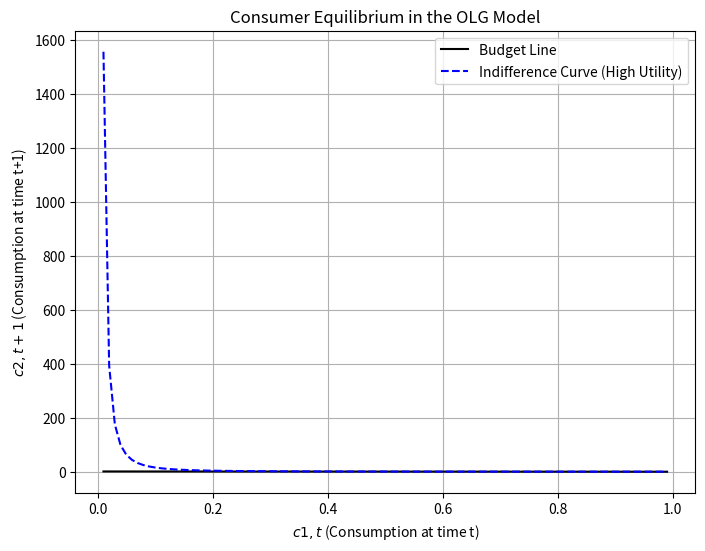
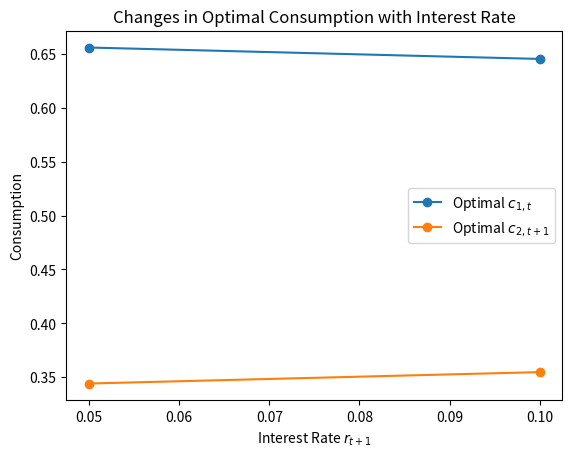
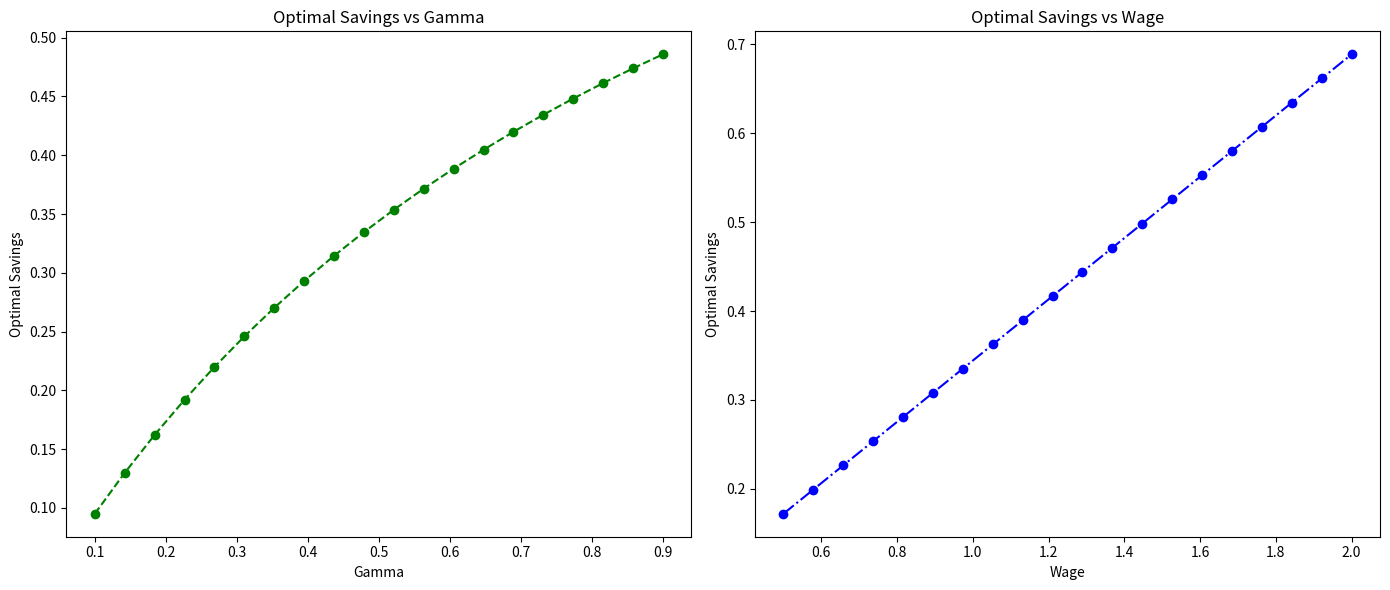
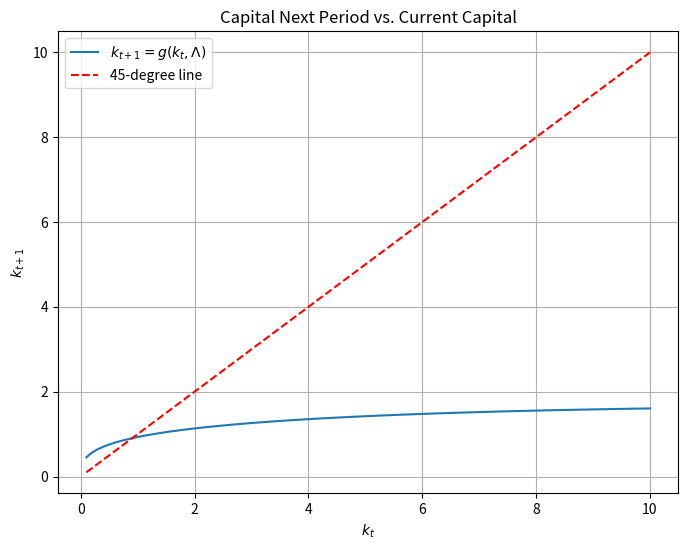
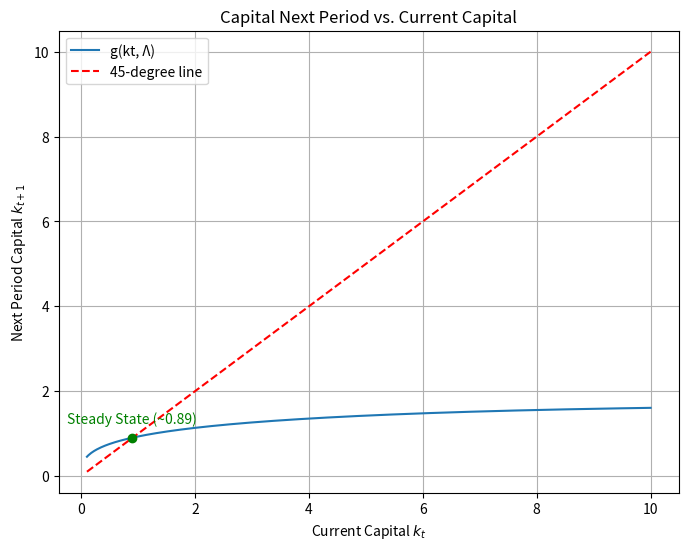
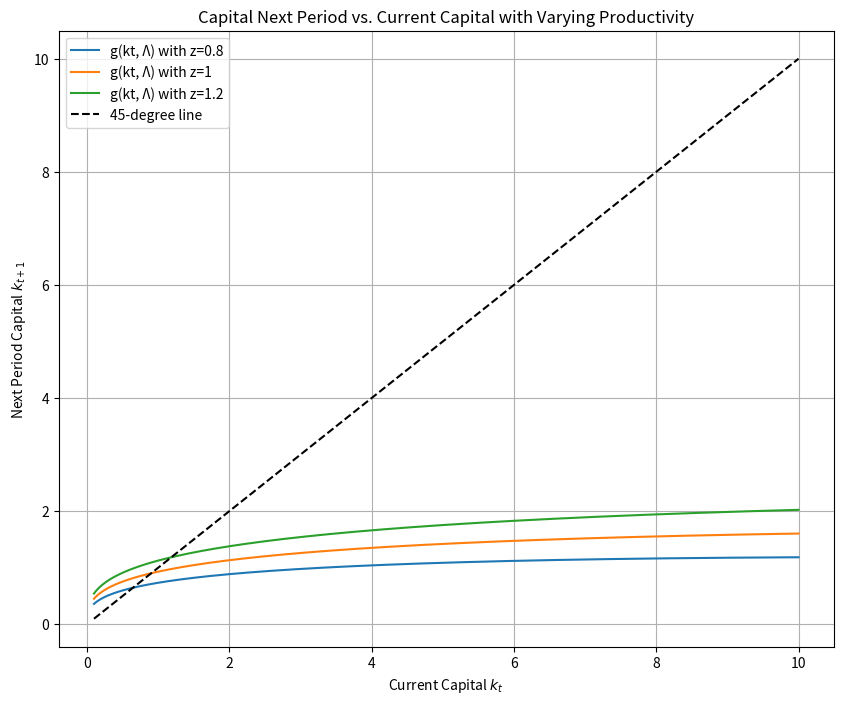
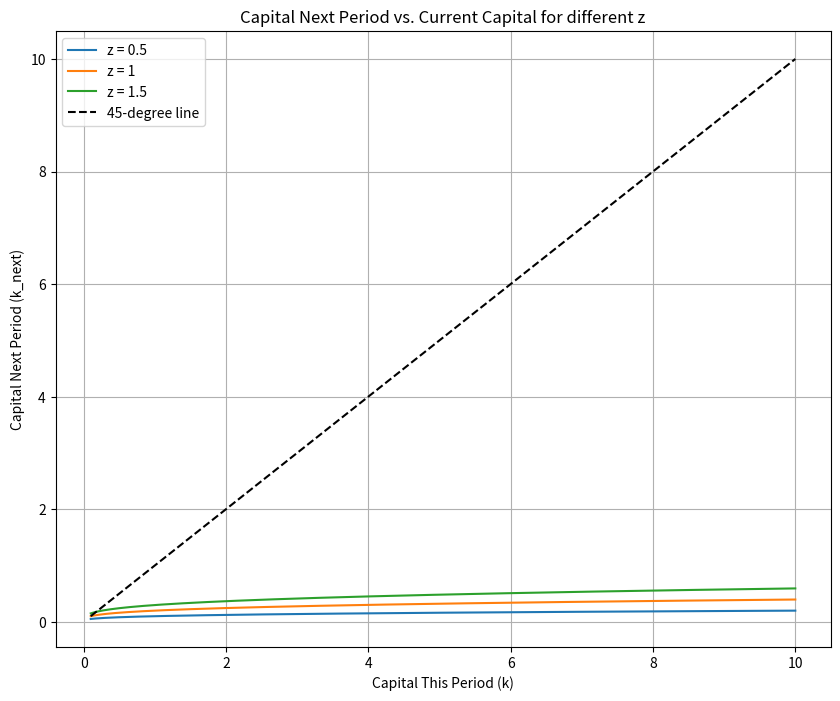
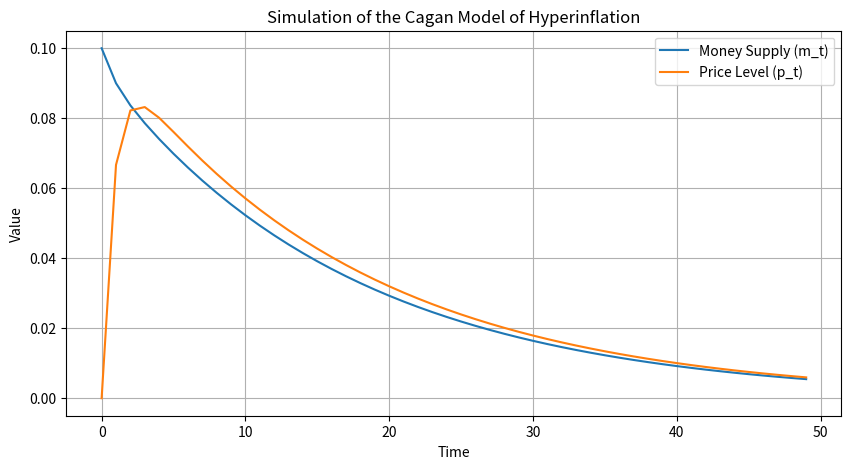
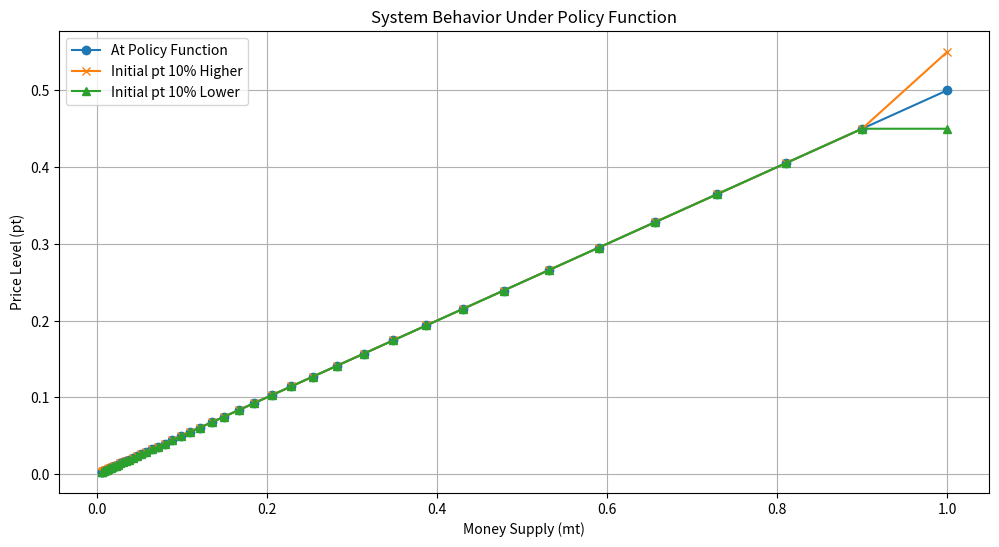
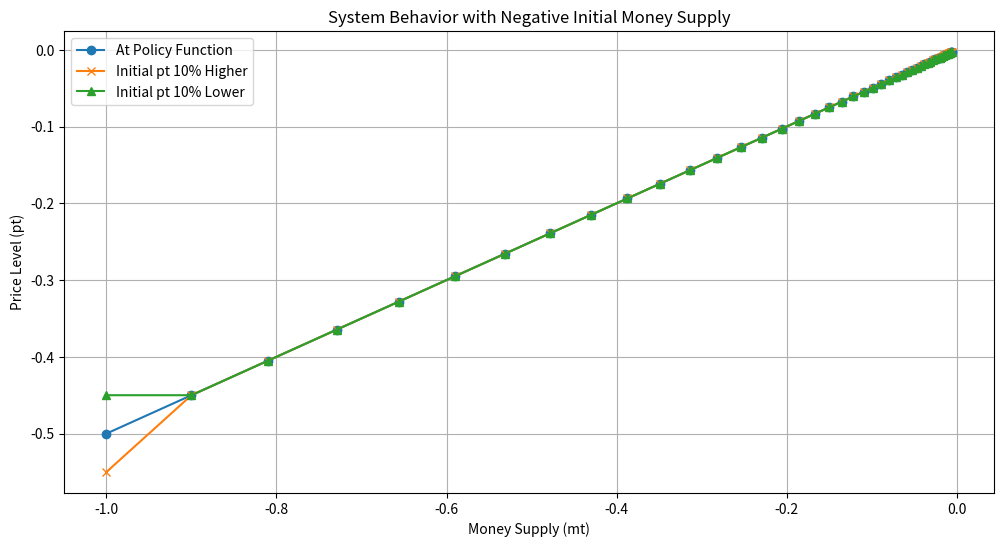
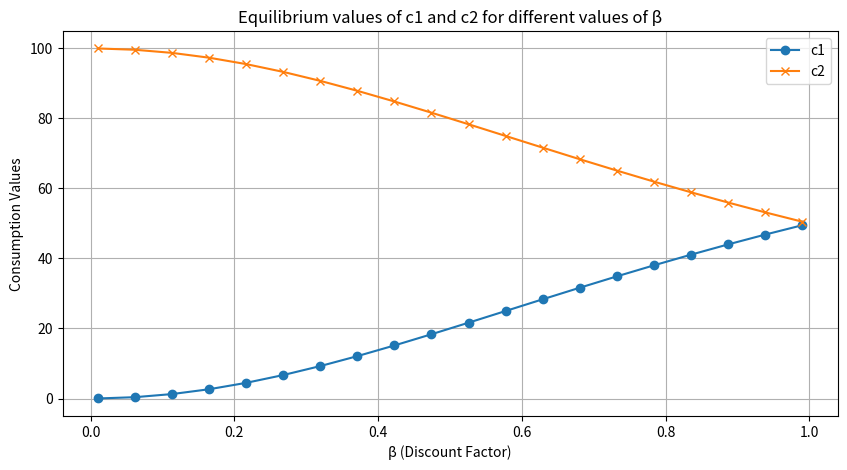
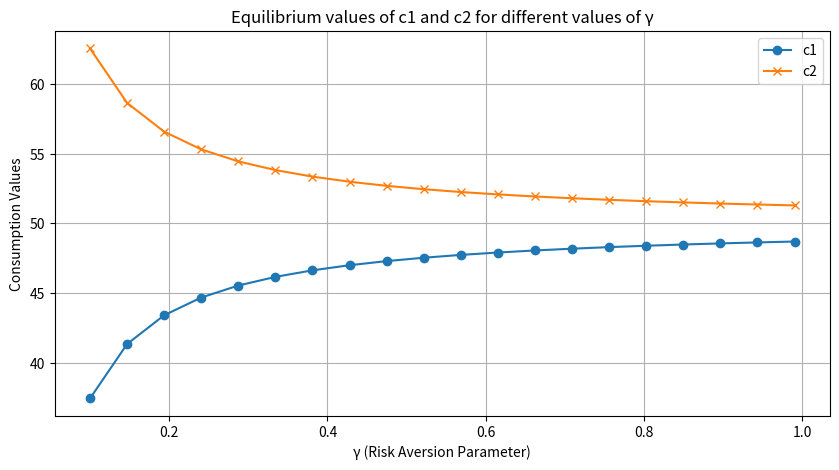
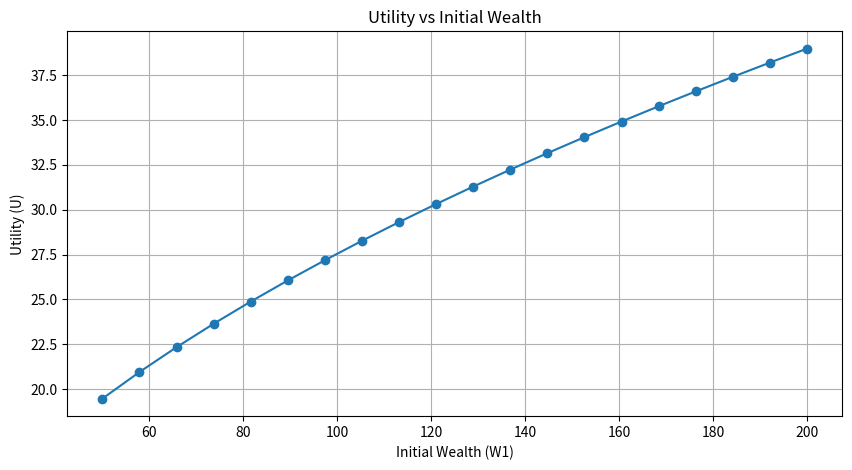

Here is the Python script that generated these plots, in order:
# -*- coding: utf-8 -*-
"""
@author: Riccardo Negrisoli
   # Matricola : 1104591
"""
#%% Ex1 
print ('Problem set 3')
print ('OLG, Cagan Model of Hyperinflation and Cake Eating')
print ('Exercize 1')
print ('Canonical OLG Model')
#%% Point a
import numpy as np
import matplotlib.pyplot as plt

# Constants
gamma = 0.5
w_t = 1
r_t1 = 0.05

# Define the range for c1,t
c1_t = np.linspace(0.01, w_t - 0.01, 100)  # Ensure c1,t does not reach w_t exactly

# Compute c2,t+1 from the budget constraint
c2_t1 = (w_t - c1_t) * (1 + r_t1) + 1e-5  # Small positive offset to avoid log(0)

# Utility function
utility = np.log(c1_t) + gamma * np.log(c2_t1)

# Plotting
plt.figure(figsize=(8, 6))
plt.plot(c1_t, c2_t1, color='k', linestyle='-', label='Budget Line') 
plt.xlabel('$c1,t$ (Consumption at time t)')
plt.ylabel('$c2,t+1$ (Consumption at time t+1)')
plt.title('Consumer Equilibrium in the OLG Model')

# Add an indifference curve
# Let's select a utility level and plot the corresponding indifference curve
u_level = np.max(utility)  # Choose a high utility level to show optimal point
indifference_c2_t1 = np.exp((u_level - np.log(c1_t)) / gamma)  # Rearranging the utility function

plt.plot(c1_t, indifference_c2_t1, color='blue', linestyle='--', label='Indifference Curve (High Utility)')  # Change color to red and linestyle to dashed
plt.legend()
plt.grid(True)
plt.show()


#%% b
# Parameters
gamma = 0.5
w_t = 1
r_t1_original = 0.05
r_t1_new = 0.10  # increased interest rate

# Define the optimal consumption function
def optimal_consumption(w_t, r_t1, gamma):
    c1_t = w_t / (1 + gamma * (1 + r_t1))
    c2_t1 = gamma * (1 + r_t1) * w_t / (1 + gamma * (1 + r_t1))
    return c1_t, c2_t1

# Calculate consumption for original and increased interest rates
c1_t_original, c2_t1_original = optimal_consumption(w_t, r_t1_original, gamma)
c1_t_new, c2_t1_new = optimal_consumption(w_t, r_t1_new, gamma)

# Plotting
fig, ax = plt.subplots()
interest_rates = [r_t1_original, r_t1_new]
c1_t_values = [c1_t_original, c1_t_new]
c2_t1_values = [c2_t1_original, c2_t1_new]

ax.plot(interest_rates, c1_t_values, label='Optimal $c_{1,t}$', marker='o')
ax.plot(interest_rates, c2_t1_values, label='Optimal $c_{2,t+1}$', marker='o')
ax.set_xlabel('Interest Rate $r_{t+1}$')
ax.set_ylabel('Consumption')
ax.set_title('Changes in Optimal Consumption with Interest Rate')
ax.legend()

plt.show()
#%%c
# Constants
r_t1 = 0.05  # Fixed interest rate
gammas = np.linspace(0.1, 0.9, 20)  # Gamma values from 0.1 to 0.9
wages = np.linspace(0.5, 2, 20)     # Wage values from 0.5 to 2

# Calculate optimal savings s_t for varying gamma and fixed wage w_t = 1
optimal_savings_gamma = []
w_t_fixed = 1  # Fixed wage at 1 for gamma simulation
for gamma in gammas:
    c1_t = w_t_fixed / (1 + gamma * (1 + r_t1))  # Derived consumption c1,t
    s_t = w_t_fixed - c1_t  # Calculating savings
    optimal_savings_gamma.append(s_t)

# Calculate optimal savings s_t for varying wages and fixed gamma = 0.5
gamma_fixed = 0.5  # Fix gamma at 0.5 for wage simulation
optimal_savings_wage = []
for w_t in wages:
    c1_t = w_t / (1 + gamma_fixed * (1 + r_t1))  # Derived consumption c1,t
    s_t = w_t - c1_t  # Calculating savings
    optimal_savings_wage.append(s_t)

# Plotting the results
fig, (ax1, ax2) = plt.subplots(1, 2, figsize=(14, 6))

# Plot for varying gamma
ax1.plot(gammas, optimal_savings_gamma, marker='o', color='green', linestyle='--')  
ax1.set_title('Optimal Savings vs Gamma')
ax1.set_xlabel('Gamma')
ax1.set_ylabel('Optimal Savings')

# Plot for varying wage
ax2.plot(wages, optimal_savings_wage, marker='o', color='blue', linestyle='-.')  
ax2.set_title('Optimal Savings vs Wage')
ax2.set_xlabel('Wage')
ax2.set_ylabel('Optimal Savings')

plt.tight_layout()
plt.show()

#%% d
print ('Point D')
# Define parameters
n = 0.02  # Population growth rate
alpha = 0.33  # Capital's share of output in Cobb-Douglas production function
z = 1  # Productivity parameter
delta = 0.05  # Depreciation rate

# Define the savings function based on a simplistic model where s_t = z * k_t^alpha - delta * k_t
def savings_function(k_t, z, alpha, delta):
    return z * k_t ** alpha - delta * k_t

# Define the capital update function
def capital_next_period(k_t, n, z, alpha, delta):
    s_t = savings_function(k_t, z, alpha, delta)
    return s_t / (1 + n)

# Generate a range of k_t values
k_t_values = np.linspace(0.1, 10, 100)

# Compute k_{t+1} values
k_t1_values = [capital_next_period(k, n, z, alpha, delta) for k in k_t_values]

# Plot k_{t+1} vs k_t
plt.figure(figsize=(8, 6))
plt.plot(k_t_values, k_t1_values, label='$k_{t+1} = g(k_t, \\Lambda)$')
plt.plot(k_t_values, k_t_values, 'r--', label='45-degree line')
plt.title('Capital Next Period vs. Current Capital')
plt.xlabel('$k_t$')
plt.ylabel('$k_{t+1}$')
plt.legend()
plt.grid(True)
plt.show()

# Find the steady state by finding where k_{t+1} = k_t
steady_state_k = k_t_values[np.argmin(abs(np.array(k_t1_values) - k_t_values))]
print("The steady state capital is approximately:", steady_state_k)
#%% e
import numpy as np
import matplotlib.pyplot as plt

# Define parameters
n = 0.02  # Population growth rate
alpha = 0.33  # Capital's share of output in a Cobb-Douglas production function
z = 1  # Productivity parameter
delta = 0.05  # Depreciation rate

# Function to compute next period's capital based on current capital
def capital_next_period(k_t, n, z, alpha, delta):
    # Compute savings as a function of current capital, productivity, and depreciation
    s_t = z * k_t ** alpha - delta * k_t
    # Return next period's capital, adjusting for population growth
    return s_t / (1 + n)

# Generate a range of current capital values
k_t_values = np.linspace(0.1, 10, 400)

# Compute next period's capital for each value of current capital
k_t1_values = [capital_next_period(k, n, z, alpha, delta) for k in k_t_values]

# Plotting the results
plt.figure(figsize=(8, 6))
plt.plot(k_t_values, k_t1_values, label='g(kt, Λ)')  # Plot g(kt, Λ)
plt.plot(k_t_values, k_t_values, 'r--', label='45-degree line')  # Plot the 45-degree line
plt.title('Capital Next Period vs. Current Capital')
plt.xlabel('Current Capital $k_t$')
plt.ylabel('Next Period Capital $k_{t+1}$')
plt.legend()

# Annotate the fixed point (steady state)
# Find the index and value where kt+1 is approximately equal to kt
steady_state_index = np.argmin(np.abs(np.array(k_t1_values) - k_t_values))
steady_state_kt = k_t_values[steady_state_index]
plt.scatter([steady_state_kt], [k_t1_values[steady_state_index]], color='green', zorder=5)
plt.annotate(f'Steady State (~{steady_state_kt:.2f})', (steady_state_kt, k_t1_values[steady_state_index]),
             textcoords="offset points", xytext=(0,10), ha='center', color='green')

plt.grid(True)
plt.show()
#%% f
z_values = [0.8, 1, 1.2]
def capital_next_period(k_t, z, n, alpha, delta):
    # Compute savings as a function of current capital, productivity, and depreciation
    s_t = z * k_t ** alpha - delta * k_t
    # Return next period's capital, adjusting for population growth
    return s_t / (1 + n)

# Generate a range of current capital values
k_t_values = np.linspace(0.1, 10, 400)

# Plotting the results
plt.figure(figsize=(10, 8))

for z in z_values:
    # Compute next period's capital for each value of current capital
    k_t1_values = [capital_next_period(k, z, n, alpha, delta) for k in k_t_values]
    plt.plot(k_t_values, k_t1_values, label=f'g(kt, Λ) with z={z}')

# Plot the 45-degree line
plt.plot(k_t_values, k_t_values, 'k--', label='45-degree line')
plt.title('Capital Next Period vs. Current Capital with Varying Productivity')
plt.xlabel('Current Capital $k_t$')
plt.ylabel('Next Period Capital $k_{t+1}$')
plt.legend()
plt.grid(True)
plt.show()
#%% G
# Parameters
alpha = 0.3
n = 0.01
z_values = [0.5, 1, 1.5]
k = np.linspace(0.1, 10, 400)  # Range of capital values to consider

def production_function(k, z, alpha):
    return z * k ** alpha

def capital_next(k, z, alpha, n):
    """Calculate next period's capital based on the production function and savings rate."""
    y = production_function(k, z, alpha)
    savings_rate = 0.2  # Assume some savings rate
    investment = savings_rate * y
    return investment / (1 + n)  # Adjusting for population growth

plt.figure(figsize=(10, 8))

for z in z_values:
    k_next = capital_next(k, z, alpha, n)
    plt.plot(k, k_next, label=f'z = {z}')

# Plotting the 45-degree line to find fixed points
plt.plot(k, k, 'k--', label='45-degree line')

plt.title('Capital Next Period vs. Current Capital for different z')
plt.xlabel('Capital This Period (k)')
plt.ylabel('Capital Next Period (k_next)')
plt.legend()
plt.grid(True)
plt.show()
#%% 
#######################
#EX2
###########
print ('Ex2')
# a
def simulate_hyperinflation(ρ, δ, α, m0, periods=50):
    mt = np.zeros(periods)
    pt = np.zeros(periods)
    mt[0] = m0  # Initial value for money supply
    pt[0] = 0   # Initial guess for price level, which will be updated

    for t in range(1, periods):
        # Calculate next price level based on the rational expectations and feedback effect
        pt[t] = pt[t-1] + (mt[t-1] - pt[t-1]) / α
        # Calculate next money supply based on current money supply and price level
        mt[t] = ρ * mt[t-1] + δ * pt[t-1]
        
    return mt, pt

# Parameters according to the model's specification
ρ = 0.9  # Persistence of money supply
δ = 0.04  # Feedback of price into money supply
α = 1.5  # Sensitivity of the price adjustment to money supply
m0 = 0.1  # Initial money supply

# Run the simulation for a specified number of periods
mt, pt = simulate_hyperinflation(ρ, δ, α, m0)

# Plotting the results to visualize the evolution of money supply and price level
plt.figure(figsize=(10, 5))
plt.plot(mt, label='Money Supply (m_t)')
plt.plot(pt, label='Price Level (p_t)')
plt.xlabel('Time')
plt.ylabel('Value')
plt.title('Simulation of the Cagan Model of Hyperinflation')
plt.legend()
plt.grid(True)
plt.show()
#%% b
print ('point b')
# Define the parameters
ρ = 0.9
δ = 0.04
α = 1.5

# Define the matrices
Λ0 = np.array([[1, 0],  # Identity matrix for the state space representation
               [0, 1]])

Λ1 = np.array([[ρ, δ],  # Transition matrix for state vector from t to t+1
               [1/α, 1 - 1/α]])

# Output the matrices
print("Lambda_0 Matrix (Λ0):")
print(Λ0)
print("\nLambda_1 Matrix (Λ1):")
print(Λ1)
#%% c
print ('point c')
def analyze_model():
    # Parameters of the model
    ρ = 0.9  # Coefficient of money supply persistence
    δ = 0.04  # Coefficient of price feedback into money supply
    α = 1.5  # Sensitivity of price adjustment

    # Matrix A as derived from the state space representation
    A = np.array([
        [ρ, δ],                # Row corresponding to the money supply equation
        [1/α, 1 - 1/α]         # Row corresponding to the price level equation
    ])

    # Calculate eigenvalues of matrix A
    eigenvalues = np.linalg.eigvals(A)

    # Print matrix A and its eigenvalues
    print("Matrix A:")
    print(A)
    print("\nEigenvalues of matrix A:")
    print(eigenvalues)

    # Check stability by examining eigenvalues
    stability_check = np.all(np.abs(eigenvalues) < 1)
    print("\nStability Check (all eigenvalues inside unit circle):", stability_check)

    return A, eigenvalues, stability_check

# Call the function to perform analysis
matrix_A, eigenvalues, is_stable = analyze_model()
#%% d
print ('Point D')
def analyze_saddle_path_stability():
    # Parameters of the model
    ρ = 0.9  # Coefficient of money supply persistence
    δ = 0.04  # Coefficient of price feedback into money supply
    α = 1.5  # Sensitivity of price adjustment

    # Define the matrix A according to the state space form derived earlier
    A = np.array([
        [ρ, δ],
        [1/α, 1 - 1/α]
    ])

    # Calculate eigenvalues of the matrix A
    eigenvalues = np.linalg.eigvals(A)
    print("Eigenvalues of Matrix A:", eigenvalues)

    # Check for saddle path stability: one eigenvalue should be > 1 and one < 1
    unstable_eigenvalues = np.sum(eigenvalues > 1)
    stable_eigenvalues = np.sum(eigenvalues < 1)
    saddle_path_stable = unstable_eigenvalues == 1 and stable_eigenvalues == 1

    # Output results
    print("Matrix A:")
    print(A)
    print("Eigenvalues of Matrix A:", eigenvalues)
    print("Saddle Path Stability:", "Yes" if saddle_path_stable else "No")
    print(f"Unstable eigenvalues: {unstable_eigenvalues}, Stable eigenvalues: {stable_eigenvalues}")

    return eigenvalues, saddle_path_stable

# Run the function
eigenvalues, is_stable = analyze_saddle_path_stability()
#%% e
def calculate_blanchard_khan_coefficients(A):
    """
    Calculate the Blanchard-Khan coefficients for the policy and transition functions
    based on a diagonalizable system matrix A.
    """
    # Compute the eigenvalues and right eigenvectors of A
    eigenvalues, eigenvectors = np.linalg.eig(A)
    
    # Assume ηpm corresponds to how price reacts to money supply (simple example)
    # and ηmm corresponds to the next money supply response to current money supply
    # For simplicity, let's assume the system is diagonalizable and use the inverse of eigenvectors matrix
    if np.iscomplex(eigenvalues).any():
        print("Complex eigenvalues found. Additional considerations needed for real system.")
        return None

    # We use the eigenvectors matrix as the transformation basis
    V_inv = np.linalg.inv(eigenvectors)
    ηpm = V_inv[1, 0]  # Response of price to money supply changes
    ηmm = V_inv[0, 0]  # Response of next money supply to current money supply

    return ηpm, ηmm

# Parameters and Matrix A definition
ρ = 0.9
δ = 0.04
α = 1.5
A = np.array([[ρ, δ], [1/α, 1 - 1/α]])

# Calculate Blanchard-Khan coefficients
ηpm, ηmm = calculate_blanchard_khan_coefficients(A)
print("ηpm (Policy function coefficient):", ηpm)
print("ηmm (Transition function coefficient):", ηmm)
#%% f
# Parameters
ηpm = 0.5  # Policy function coefficient (simplification for demonstration)
ηmm = 0.9  # Transition function coefficient
m0 = 1.0   # Initial money supply
p0 = ηpm * m0  # Initial price level calculated via policy function

# Simulation settings
N = 50  # Number of periods to simulate

# Initialize arrays to store simulation data
mt = np.zeros(N)
pt = np.zeros(N)
mt[0] = m0
pt[0] = p0  # Start at the policy function level

# Simulate the system
for t in range(1, N):
    mt[t] = ηmm * mt[t-1]  # Transition function
    pt[t] = ηpm * mt[t]    # Policy function

# Perturb initial price to see divergence
p0_high = p0 * 1.1  # 10% higher
p0_low = p0 * 0.9   # 10% lower
pt_high = np.zeros(N)
pt_low = np.zeros(N)
pt_high[0] = p0_high
pt_low[0] = p0_low

# Simulate with high and low initial prices
for t in range(1, N):
    pt_high[t] = ηpm * mt[t]  # Same mt, different initial pt
    pt_low[t] = ηpm * mt[t]

# Plotting
plt.figure(figsize=(12, 6))
plt.plot(mt, pt, label='At Policy Function', marker='o')
plt.plot(mt, pt_high, label='Initial pt 10% Higher', marker='x')
plt.plot(mt, pt_low, label='Initial pt 10% Lower', marker='^')
plt.xlabel('Money Supply (mt)')
plt.ylabel('Price Level (pt)')
plt.title('System Behavior Under Policy Function')
plt.legend()
plt.grid(True)
plt.show()
#%% G

# Parameters for the policy and transition functions
ηpm = 0.5  # Policy function coefficient
ηmm = 0.9  # Transition function coefficient

# Initial conditions with a negative money supply
m0 = -1.0   # Negative initial money supply
p0 = ηpm * m0  # Initial price level calculated via policy function

# Simulation settings
N = 50  # Number of periods to simulate

# Initialize arrays to store simulation data
mt = np.zeros(N)
pt = np.zeros(N)
mt[0] = m0
pt[0] = p0  # Start at the policy function level

# Simulate the system
for t in range(1, N):
    mt[t] = ηmm * mt[t-1]  # Transition function
    pt[t] = ηpm * mt[t]    # Policy function

# Perturb initial price to see divergence
p0_high = p0 * 1.1  # 10% higher
p0_low = p0 * 0.9   # 10% lower
pt_high = np.zeros(N)
pt_low = np.zeros(N)
pt_high[0] = p0_high
pt_low[0] = p0_low

# Simulate with high and low initial prices
for t in range(1, N):
    pt_high[t] = ηpm * mt[t]  # Same mt, different initial pt
    pt_low[t] = ηpm * mt[t]

# Plotting
plt.figure(figsize=(12, 6))
plt.plot(mt, pt, label='At Policy Function', marker='o')
plt.plot(mt, pt_high, label='Initial pt 10% Higher', marker='x')
plt.plot(mt, pt_low, label='Initial pt 10% Lower', marker='^')
plt.xlabel('Money Supply (mt)')
plt.ylabel('Price Level (pt)')
plt.title('System Behavior with Negative Initial Money Supply')
plt.legend()
plt.grid(True)
plt.show()
#%% H
# Define the parameters of the model
ρ = 0.9
δ = 0.04

# Coefficients of the quadratic equation
a1 = δ**2
b1 = 0  # There is no linear term in η_upm in the derived equation
c1 = ρ**2 - 2*ρ + 1

# Calculate the coefficients for the quadratic equation
coefficients = [a1, b1, c1]

# Solve the quadratic equation
solutions = np.roots(coefficients)
print("Solutions for η_upm:", solutions)

# Check corresponding η_umm for stability
η_umm_solutions = [ρ + δ * sol for sol in solutions]
print("Corresponding η_umm values for each η_upm:", η_umm_solutions)
#%% I
# Parameters from the Cagan model
ρ = 0.9
δ = 0.04

# Quadratic coefficients for η_upm
a1 = δ**2
b1 = 0
c1 = ρ**2 - 2*ρ + 1

# Solve the quadratic equation for η_upm
coefficients = [a1, b1, c1]
η_upm_solutions = np.roots(coefficients)
print("Solutions for η_upm:", η_upm_solutions)

# Hypothetical example of deriving η_pm using Blanchard Khan or similar approach
# Placeholder: Assume η_pm derived from a stable solution or analysis
η_pm = 0.5  # Hypothetical value for demonstration purposes

# Compare η_upm solutions to η_pm
print("Comparison with Blanchard Khan η_pm:")
comparison_results = np.isclose(η_upm_solutions, η_pm)
print("Does η_upm match η_pm? ", comparison_results)

# Evaluate stability of each η_upm by checking corresponding η_umm
η_umm_solutions = [ρ + δ * sol for sol in η_upm_solutions]
print("Corresponding η_umm values for each η_upm:", η_umm_solutions)
print("Stability Check (|η_umm| < 1):", [abs(η) < 1 for η in η_umm_solutions])
#%% J
# Example parameters from the Cagan model
ρ = 0.9
δ = 0.04

# Assume we have derived η_upm from the quadratic equation
η_upm = 0.5  # This should be the actual solution derived from solving the quadratic

# Calculate η_umm using the relation derived from the method of undetermined coefficients
η_umm = ρ + δ * η_upm

# Assume η_mm is derived from Blanchard Khan method using actual stability analysis
η_mm = 0.9  # This should be the actual value derived from Blanchard Khan method

# Print and compare η_umm with η_mm
print(f"Calculated η_umm: {η_umm}")
print(f"Given η_mm from Blanchard Khan: {η_mm}")
print("Do η_umm and η_mm match? ", np.isclose(η_umm, η_mm))

#%%
####################
############
########
# EX 3
# A
from scipy.optimize import fsolve
# Define the parameters
W1_value = 10  # Initial wealth
r_value = 0.05  # Interest rate
beta_value = 0.95  # Discount factor
gamma_value = 0.5  # CEIS parameter

# Define the equations to solve
def equations(vars):
    c1, c2 = vars
    eq1 = c1**(-gamma_value) - ((1 + r_value) * beta_value * c2**(-gamma_value))
    eq2 = W1_value - c1 - c2 / (1 + r_value)
    return [eq1, eq2]

# Initial guesses for c1 and c2
initial_guesses = [W1_value / 3, W1_value / 3]

# Solve the equations
solution = fsolve(equations, initial_guesses)
c1_solution, c2_solution = solution

# Calculate W2 and W3 to verify W3 is zero
W2 = W1_value - c1_solution
W3 = W2 - c2_solution

print(f"Optimal c1: {c1_solution}")
print(f"Optimal c2: {c2_solution}")
print(f"Remaining Wealth W3: {W3}")
#%% B
def compute_consumptions(W1, gamma, beta):
    c1 = W1 / (1 + beta ** (-1/gamma))
    c2 = W1 - c1
    return c1, c2

# Example parameters
gamma = 0.5
beta = 0.95
W1 = 100  # Total initial wealth

c1, c2 = compute_consumptions(W1, gamma, beta)
print("c1:", c1)
print("c2:", c2)

# Verify the sum of c1 and c2 equals W1
assert np.isclose(c1 + c2, W1)
#%% C
def optimal_consumption(W1, gamma, beta):
    # Calculate c1 using the derived formula
    # This formula optimizes the first period consumption
    c1 = (beta**(1/gamma) * W1) / (1 + beta**(1/gamma))
    
    # Calculate c2 as the residual wealth after c1 is consumed
    # This ensures all wealth is allocated over the two periods
    c2 = W1 - c1
    
    # Sum of consumption in both periods should equal initial wealth
    total_consumption = c1 + c2
    verification = total_consumption == W1
    
    # Print detailed calculation steps for debugging
    print(f"Calculated c1: {c1}")
    print(f"Calculated c2: {c2}")
    print(f"Total consumption (c1 + c2): {total_consumption}")
    print(f"Verification that total consumption equals initial wealth: {'Correct' if verification else 'Incorrect'}")
    
    return c1, c2, verification

# Example parameters
W1 = 100  # initial wealth
gamma = 0.5  # risk aversion parameter
beta = 0.95  # discount factor

# Execute the function and print the results
c1, c2, is_correct = optimal_consumption(W1, gamma, beta)
#%% D
def optimal_consumption(W1, gamma, beta):
    # Calculate c1 using the derived formula
    c1 = (beta**(1/gamma) * W1) / (1 + beta**(1/gamma))
    
    # Calculate c2, which is the remaining wealth after consuming c1
    c2 = W1 - c1
    
    return c1, c2

# Parameters
W1 = 100  # Example initial wealth
gamma = 0.5  # Example risk aversion parameter

# Generate a sequence of 20 beta values from 0.01 to 0.99
betas = np.linspace(0.01, 0.99, 20)

# Initialize lists to store c1 and c2 values
c1_values = []
c2_values = []

# Calculate c1 and c2 for each beta
for beta in betas:
    c1, c2 = optimal_consumption(W1, gamma, beta)
    c1_values.append(c1)
    c2_values.append(c2)

# Plotting
plt.figure(figsize=(10, 5))
plt.plot(betas, c1_values, label='c1', marker='o')
plt.plot(betas, c2_values, label='c2', marker='x')
plt.title('Equilibrium values of c1 and c2 for different values of β')
plt.xlabel('β (Discount Factor)')
plt.ylabel('Consumption Values')
plt.legend()
plt.grid(True)
plt.show()
#%% E
def optimal_consumption(W1, gamma, beta):
    # Calculate c1 using the derived formula
    c1 = (beta**(1/gamma) * W1) / (1 + beta**(1/gamma))
    
    # Calculate c2, which is the remaining wealth after consuming c1
    c2 = W1 - c1
    
    return c1, c2

# Constants
W1 = 100  # initial wealth
beta = 0.95  # discount factor

# Generate a sequence of 20 gamma values from 0.1 to 0.99
gammas = np.linspace(0.1, 0.99, 20)

# Initialize lists to store c1 and c2 values
c1_values = []
c2_values = []

# Calculate c1 and c2 for each gamma
for gamma in gammas:
    c1, c2 = optimal_consumption(W1, gamma, beta)
    c1_values.append(c1)
    c2_values.append(c2)

# Plotting
plt.figure(figsize=(10, 5))
plt.plot(gammas, c1_values, label='c1', marker='o')
plt.plot(gammas, c2_values, label='c2', marker='x')
plt.title('Equilibrium values of c1 and c2 for different values of γ')
plt.xlabel('γ (Risk Aversion Parameter)')
plt.ylabel('Consumption Values')
plt.legend()
plt.grid(True)
plt.show()
#%%  F
def optimal_consumption(W1, gamma, beta):
    c1 = (beta**(1/gamma) * W1) / (1 + beta**(1/gamma))
    c2 = W1 - c1
    return c1, c2

def utility_function(c1, c2, gamma, beta):
    if gamma == 1:
        # Logarithmic utility case
        U1 = np.log(c1)
        U2 = beta * np.log(c2)
    else:
        # CEIS utility case
        U1 = (c1**(1-gamma)) / (1-gamma)
        U2 = beta * (c2**(1-gamma)) / (1-gamma)
    return U1 + U2

# Example parameters
W1 = 100  # Initial wealth
gamma = 0.5  # Risk aversion parameter
beta = 0.95  # Discount factor

# Calculate optimal consumptions
c1, c2 = optimal_consumption(W1, gamma, beta)

# Calculate utility
U = utility_function(c1, c2, gamma, beta)
print(f"Optimal c1: {c1:.2f}, Optimal c2: {c2:.2f}, Utility: {U:.2f}")
#%%  G
def optimal_consumption(W1, gamma, beta):
    c1 = (beta**(1/gamma) * W1) / (1 + beta**(1/gamma))
    c2 = W1 - c1
    return c1, c2

def utility_function(c1, c2, gamma, beta):
    if gamma == 1:
        # Logarithmic utility case
        U1 = np.log(c1)
        U2 = beta * np.log(c2)
    else:
        # CEIS utility case
        U1 = (c1**(1-gamma)) / (1-gamma)
        U2 = beta * (c2**(1-gamma)) / (1-gamma)
    return U1 + U2

# Parameters
gamma = 0.5  # Risk aversion parameter
beta = 0.95  # Discount factor

# Generate a sequence of W1 values from 50 to 200
W1_values = np.linspace(50, 200, 20)

# Calculate utility for each W1
utilities = []
for W1 in W1_values:
    c1, c2 = optimal_consumption(W1, gamma, beta)
    U = utility_function(c1, c2, gamma, beta)
    utilities.append(U)

# Plotting
plt.figure(figsize=(10, 5))
plt.plot(W1_values, utilities, marker='o', linestyle='-')
plt.title('Utility vs Initial Wealth')
plt.xlabel('Initial Wealth (W1)')
plt.ylabel('Utility (U)')
plt.grid(True)
plt.show()
